Run: headless pygame with SDL's dummy video driver; simulated clock (each Clock.tick advances the game by its frame time, no real sleeping); random seed 0; keys injected as events and as key.get_pressed() state; no mouse input.
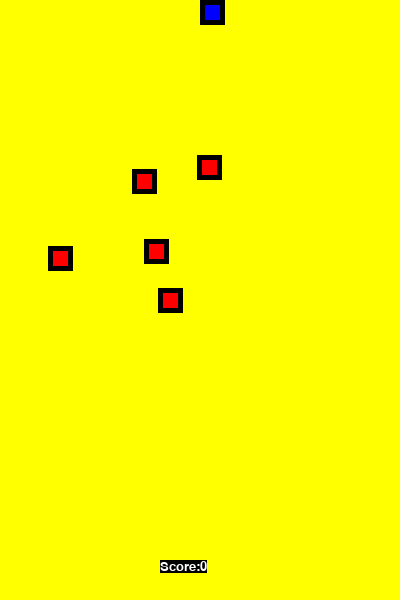
Frame 1 of 3 · flips 1–60 · no input
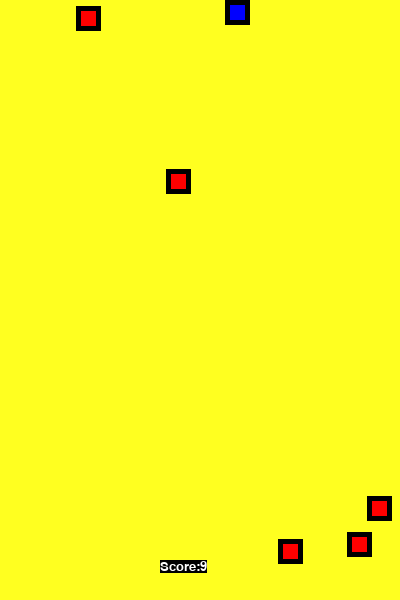
Frame 2 of 3 · flips 61–180 · tapped SPACE, RETURN · held RIGHT (→), D
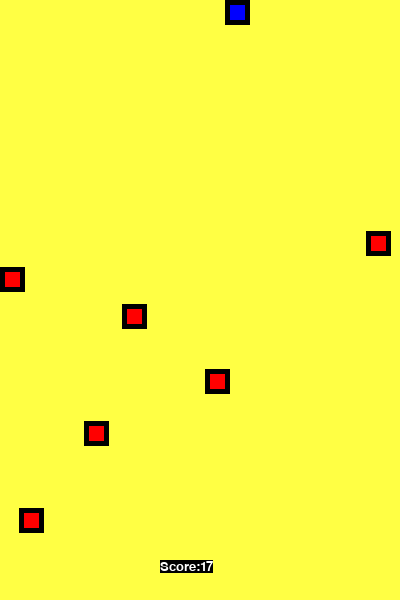
Frame 3 of 3 · flips 181–300 · held DOWN (↓), S

The pygame program that drew these frames:

import pygame
import random
import sys

pygame.init()

width = 400
height = 600

red = (255,0,0)
blue = (0,0,255)
white = (255,255,255)
black = (0,0,0)

player_size = 25
player_pos = [width/2, 0]

enemy_size = 25
enemy_pos = [random.randint(0,width-enemy_size), height-enemy_size]
enemy_list = [enemy_pos]

speed = 7
enemy_amount = 5

screen = pygame.display.set_mode((width, height))

game_over = False

score = 0

clock = pygame.time.Clock()

myFont = pygame.font.SysFont("comicsansms", 20)

def draw_background(score):
    if score <= 50:
        background_colour = (255,255,0+score*4)
    elif score <= 75:
        background_colour = (0, 505-score*5, 0)
    elif score <= 100:
        background_colour = (250-score*2, 175-score, 0)
    elif score <= 200:
        background_colour = (250-score, 250-score, 250-score)
    elif score <= 355:
        background_colour = (score-100,0,0)
    else: 
        background_colour = (255, 0, 0)
    screen.fill(background_colour)

def set_level(score, speed):
    if speed <= 12: 
        speed = score/50 + 7
    return speed

def spawn_enemies(enemy_amount, score, enemy_list):
    if enemy_amount <= 7:
        enemy_amount = score/100 + 5
    
    delay = random.randint(1,100)
    if len(enemy_list) < enemy_amount and delay < 25:
        x_pos = random.randint(0,width-enemy_size)
        y_pos = height-enemy_size
        enemy_list.append([x_pos, y_pos])

def draw_enemies(enemy_list):
    for enemy_pos in enemy_list:
        pygame.draw.rect(screen, black, (enemy_pos[0], enemy_pos[1], enemy_size, enemy_size))
        pygame.draw.rect(screen, red, (enemy_pos[0]+5, enemy_pos[1]+5, enemy_size-10, enemy_size-10))

def update_enemy_positions(enemy_list, score):
	for idx, enemy_pos in enumerate(enemy_list):
		if enemy_pos[1] <= height and enemy_pos[1] > 0:
			enemy_pos[1] -= speed
		else:
			enemy_list.pop(idx)
			score += 1
	return score

def collision_check(enemy_list, player_pos):
	for enemy_pos in enemy_list:
		if detect_collision(enemy_pos, player_pos):
			return True
	return False

def detect_collision(player_pos, enemy_pos):
	p_x = player_pos[0]
	p_y = player_pos[1]

	e_x = enemy_pos[0]
	e_y = enemy_pos[1]   

	if (e_x >= p_x and e_x < (p_x + player_size)) or (p_x >= e_x and p_x < (e_x+enemy_size)):
		if (e_y >= p_y and e_y < (p_y + player_size)) or (p_y >= e_y and p_y < (e_y+enemy_size)):
			return True
	return False

while not game_over:
    
    for event in pygame.event.get():
        if event.type == pygame.QUIT:
            sys.exit()
            
        if event.type == pygame.KEYDOWN:
            
            x = player_pos[0]
            y = player_pos[1]
            
            if event.key == pygame.K_LEFT:
                x -= player_size
            elif event.key == pygame.K_RIGHT:
                x += player_size
                
            player_pos = [x,y]
            
    draw_background(score)
    
    spawn_enemies(enemy_amount, score, enemy_list)
    score = update_enemy_positions(enemy_list, score)
    speed = set_level(score, speed)
    text = "Score:" + str(score)
    label = myFont.render(text, 1, white, black)
    screen.blit(label, (width-240, height-40))
    
    # Border control
    if player_pos[0] >= width:
        player_pos[0] = width-player_size  
    if player_pos[0] <= 0:
        player_pos[0] = 0

    if collision_check(enemy_list, player_pos):
        game_over = True
        break

    draw_enemies(enemy_list)

    pygame.draw.rect(screen, black, (player_pos[0], player_pos[1], player_size, player_size))
    pygame.draw.rect(screen, blue, (player_pos[0]+5, player_pos[1]+5, player_size-10, player_size-10))
    clock.tick(30)

    pygame.display.update()
